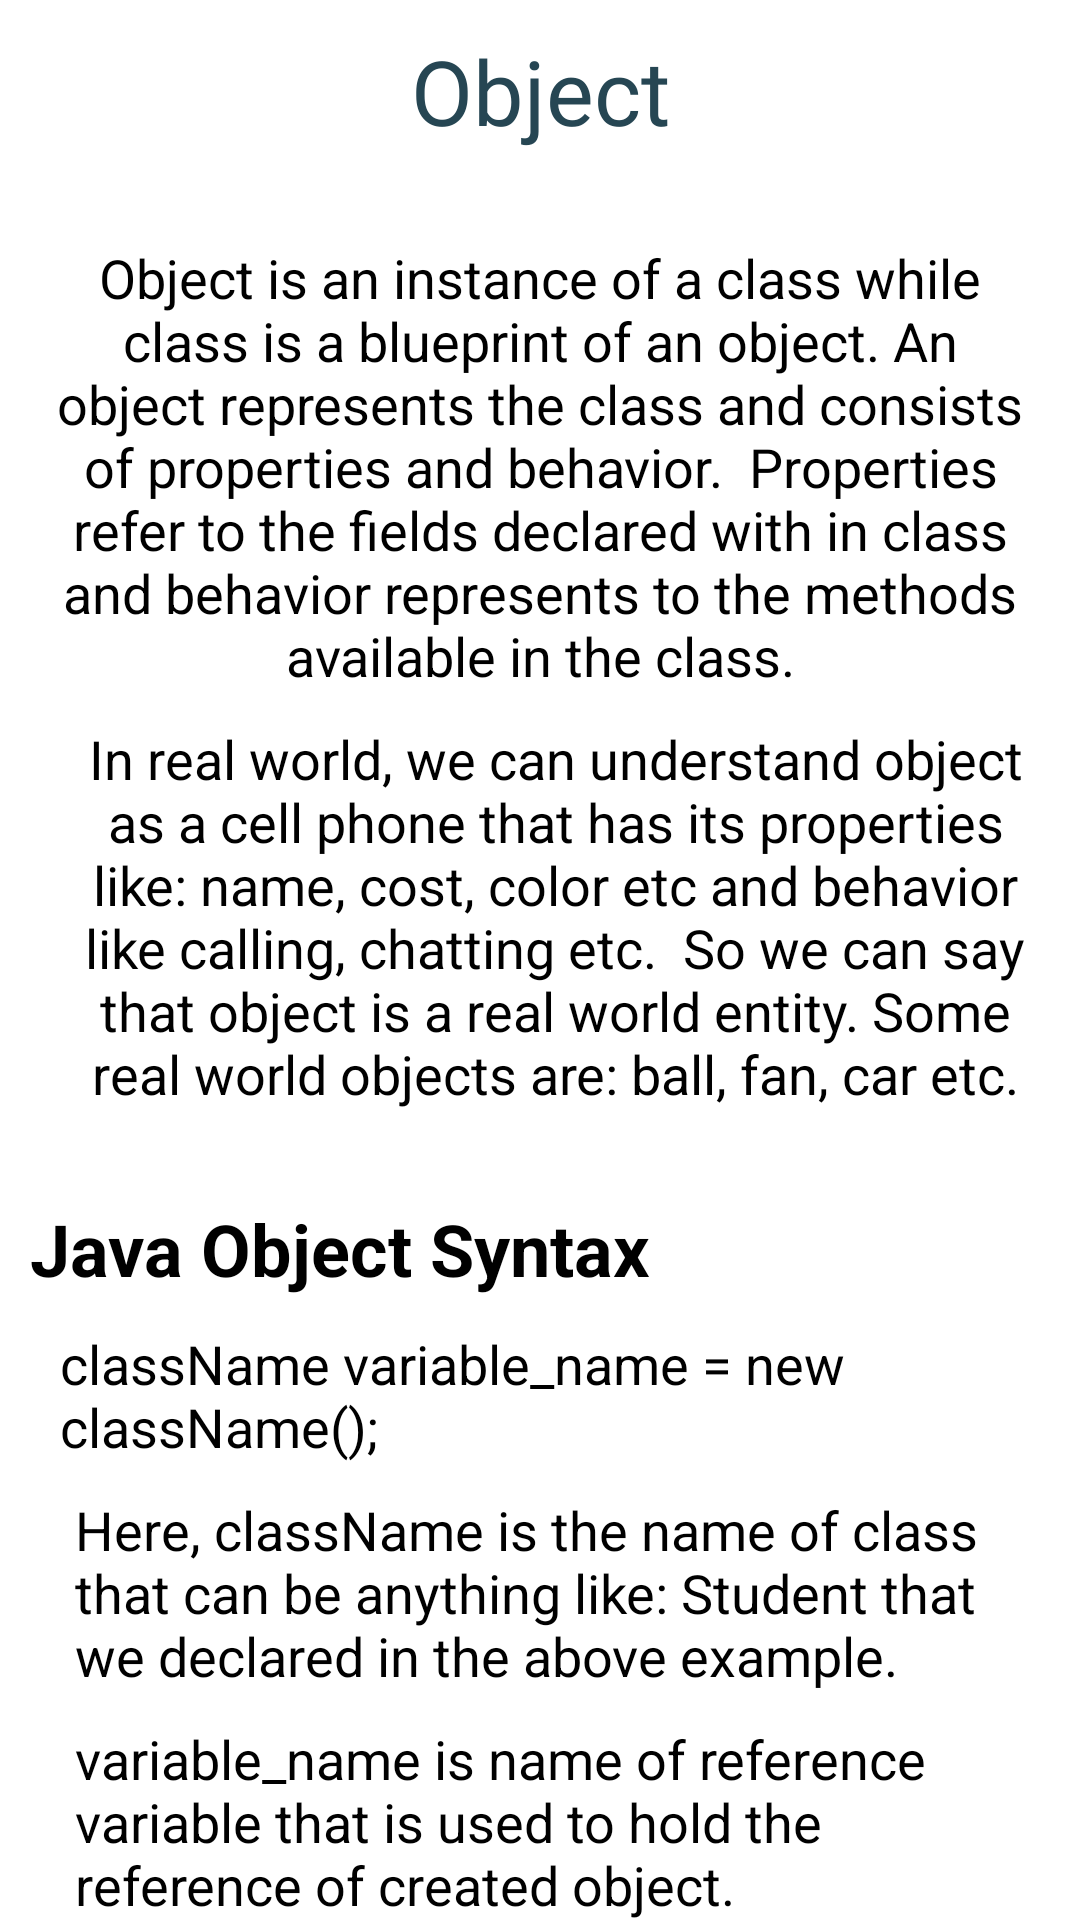

Layout XML and referenced resources for this Android screen:
<!-- AndroidManifest.xml: application theme Theme.CodeJava -->
<!-- res/layout/fragment_object.xml -->
<?xml version="1.0" encoding="utf-8"?>
<FrameLayout xmlns:android="http://schemas.android.com/apk/res/android"
    xmlns:app="http://schemas.android.com/apk/res-auto"
    xmlns:tools="http://schemas.android.com/tools"
    android:layout_width="match_parent"
    android:layout_height="match_parent"
    android:background="#FFFFFF"
    tools:context=".fragments.ObjectFragment">

    <LinearLayout
        android:layout_width="match_parent"
        android:layout_height="wrap_content"
        android:orientation="vertical">

        <TextView
            android:id="@+id/textView66"
            android:layout_width="match_parent"
            android:layout_height="wrap_content"
            android:layout_marginStart="10dp"
            android:layout_marginTop="10dp"
            android:layout_marginEnd="10dp"
            android:fontFamily="@font/aclonica"
            android:gravity="center"
            android:text="@string/object"
            android:textColor="@color/master"
            android:textSize="30sp" />

        <TextView
            android:id="@+id/textView68"
            android:layout_width="match_parent"
            android:layout_height="wrap_content"
            android:layout_marginStart="10dp"
            android:layout_marginTop="30dp"
            android:layout_marginEnd="10dp"
            android:gravity="center"
            android:text="Object is an instance of a class while class is a blueprint of an object. An object represents the class and consists of properties and behavior.  Properties refer to the fields declared with in class and behavior represents to the methods available in the class."
            android:textColor="#000000"
            android:textSize="18sp" />

        <TextView
            android:id="@+id/textView69"
            android:layout_width="match_parent"
            android:layout_height="wrap_content"
            android:layout_marginStart="20dp"
            android:layout_marginTop="10dp"
            android:layout_marginEnd="10dp"
            android:gravity="center"
            android:text="In real world, we can understand object as a cell phone that has its properties like: name, cost, color etc and behavior like calling, chatting etc.  So we can say that object is a real world entity. Some real world objects are: ball, fan, car etc."
            android:textColor="#000000"
            android:textSize="18sp" />

        <TextView
            android:id="@+id/textView89"
            android:layout_width="match_parent"
            android:layout_height="wrap_content"
            android:layout_marginStart="10dp"
            android:layout_marginTop="30dp"
            android:layout_marginEnd="10dp"
            android:text="Java Object Syntax"
            android:textColor="#000000"
            android:textSize="24sp"
            android:textStyle="bold" />

        <TextView
            android:id="@+id/textView91"
            android:layout_width="match_parent"
            android:layout_height="wrap_content"
            android:layout_marginStart="20dp"
            android:layout_marginTop="10dp"
            android:layout_marginEnd="10dp"
            android:text="className variable_name = new className();"
            android:textColor="#000000"
            android:textSize="18sp" />

        <TextView
            android:id="@+id/textView93"
            android:layout_width="match_parent"
            android:layout_height="wrap_content"
            android:layout_marginStart="25dp"
            android:layout_marginTop="10dp"
            android:layout_marginEnd="10dp"
            android:text="Here, className is the name of class that can be anything like: Student that we declared in the above example."
            android:textColor="#000000"
            android:textSize="18sp" />

        <TextView
            android:id="@+id/textView95"
            android:layout_width="match_parent"
            android:layout_height="wrap_content"
            android:layout_marginStart="25dp"
            android:layout_marginTop="10dp"
            android:layout_marginEnd="10dp"
            android:text="variable_name is name of reference variable that is used to hold the reference of created object."
            android:textColor="#000000"
            android:textSize="18sp" />

        <TextView
            android:id="@+id/textView97"
            android:layout_width="match_parent"
            android:layout_height="wrap_content"
            android:layout_marginStart="25dp"
            android:layout_marginTop="10dp"
            android:layout_marginEnd="10dp"
            android:text="The new is a keyword which is used to allocate memory for the object."
            android:textColor="#000000"
            android:textSize="18sp" />

        <TextView
            android:id="@+id/textView160"
            android:layout_width="match_parent"
            android:layout_height="wrap_content"
            android:layout_marginStart="10dp"
            android:layout_marginTop="30dp"
            android:layout_marginEnd="10dp"
            android:text="Example: Object creation"
            android:textColor="#000000"
            android:textSize="24sp"
            android:textStyle="bold" />

        <TextView
            android:id="@+id/textView161"
            android:layout_width="match_parent"
            android:layout_height="wrap_content"
            android:layout_marginStart="20dp"
            android:layout_marginTop="10dp"
            android:layout_marginEnd="10dp"
            android:text="Student std = new Student();"
            android:textColor="#000000"
            android:textSize="18sp" />

        <TextView
            android:id="@+id/textView162"
            android:layout_width="match_parent"
            android:layout_height="wrap_content"
            android:layout_marginStart="25dp"
            android:layout_marginTop="10dp"
            android:layout_marginEnd="10dp"
            android:text="Here, std is an object that represents the class Student during runtime.  The new keyword creates an actual physical copy of the object and assign it to the std variable. It will have physical existence and get memory in heap area. The new operator dynamically allocates memory for an object."
            android:textColor="#000000"
            android:textSize="18sp" />

        <ImageView
            android:id="@+id/imageView31"
            android:layout_width="match_parent"
            android:layout_height="wrap_content"
            android:scaleType="fitXY"
            android:src="@drawable/objcreation" />

    </LinearLayout>
</FrameLayout>
<!-- resources referenced by this layout -->
<resources>
  <color name="master">#264653</color>
  <!-- drawable objcreation: jpg bitmap (drawable, 29241 bytes) -->
  <string name="object">Object</string>
  <style name="Theme.CodeJava" parent="Theme.MaterialComponents.DayNight.NoActionBar">
          
          <item name="colorPrimary">@color/master</item>
          <item name="colorPrimaryVariant">@color/bg</item>
          <item name="colorOnPrimary">@color/white</item>
          
          <item name="colorSecondary">@color/slave</item>
          <item name="colorSecondaryVariant">#B6573F</item>
          <item name="colorOnSecondary">@color/white</item>
          
          <item name="android:statusBarColor" tools:targetApi="l">@color/master</item>
          
      </style>
  <color name="bg">#18282E</color>
  <color name="white">#FFFFFFFF</color>
  <color name="slave">#e76f51</color>
</resources>
